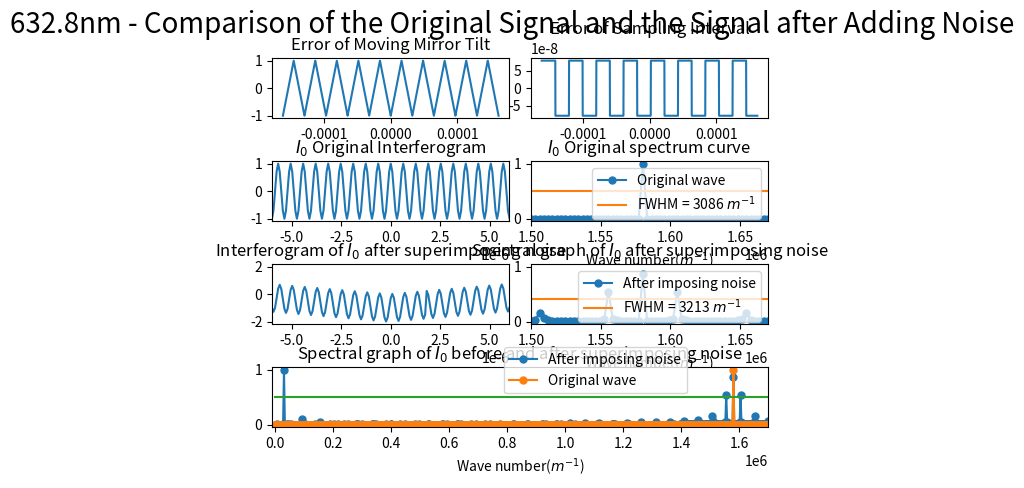

The matplotlib source for this figure:
import numpy as np
import matplotlib.pyplot as plt
from scipy.fftpack import fft
from pylab import *
import matplotlib.gridspec as gridspec
import random
from scipy import signal

##########################################################################
# 本程序模拟动镜倾斜误差影响下的傅里叶变换光谱测量系统的光谱测量曲线
# 程序具体参数如下：
#   - 采样间隔选取 79.1nm
#   - 干涉图波长选取 632.8nm
#   - 干涉图采样点数选取 2^12（该点数下仿真图像最佳）
#   - 本实验只叠加两种正弦噪声噪声
#   - 实验目的在于模拟不同频率的正弦噪声对信号的影响
##########################################################################

def GetFFT(I0, Iw0, n0):
    Y0 = 2*abs(fft(I0,n0))
    Y0_max = max(Y0);
    Y0 = Y0/Y0_max
    Y0 = Y0[:int(n0/2)]

    Yw0 = 2*abs(fft(Iw0,n0))
    Yw0_max = max(Yw0);
    Yw0 = Yw0/Yw0_max
    Yw0 = Yw0[:int(n0/2)]
    return Y0, Yw0

# 波长为632.8nm
laimda0 = 632.8*10**(-9)
# 79.1nm的采样间隔 
i = 79.1*10**(-9)
# 中心点的采样频
sigma0 = 1/laimda0
p1 = (-1)*(2**11)*79.1*10**(-9)
# 2**n个点 
p2 = (2**11-1)*79.1*10**(-9)
# 无补零 
x0 = np.arange(p1, p2, i)
n0 = n1 = 2**(int(np.log2(len(x0)))+1)
print("n0 length = %d" %n0)


noise_linear1 = linspace(0,1,len(x0))
sig = np.sin(2 * np.pi * 10 * noise_linear1)
noise1 = signal.sawtooth(2 * np.pi * 10 * noise_linear1, 0.5)

noise_linear = linspace(0,i,len(x0))
sig = np.sin(2 * np.pi * 8 *10**7 * noise_linear)
noise2 = i*signal.square(2 * np.pi * 10*10**7 * noise_linear, duty=(noise_linear + 1)/2)

I0 = np.cos(2*np.pi*sigma0*x0)
I00 = np.cos(2*np.pi*sigma0*(x0 + noise2))
# Iw0 = I0 + noise1
Iw0 = I00 + noise1

Y0, Yw0 = GetFFT(I0, Iw0, n0)

# 设置频谱图的横坐标
fs_0 = 1/i*np.arange(n0/2)/n0

best_Y0_average_range = 0.5*np.ones((Y0.size, 1))
best_Y1_average_range = 0.419*np.ones((Y0.size, 1))

gs = gridspec.GridSpec(4, 8)
gs.update(wspace=0.5, hspace=0.7)



figure(1)
subplot(gs[0, 0:4])
plt.plot(x0, noise1)
# plt.xlim(-6*(10**(-6)), 6*(10**(-6)))
plt.title("Error of Moving Mirror Tilt")


subplot(gs[0, 4:8])
plt.plot(x0, noise2)
plt.title("Error of Sampling Interval")



subplot(gs[1, 0:4])
plt.plot(x0, I0)
plt.xlim(-6*(10**(-6)), 6*(10**(-6)))
plt.title("$I_0$ Original Interferogram")


subplot(gs[1, 4:8])
Y0_pic1, = plt.plot(fs_0, Y0, marker='o', ms=5)
bf, = plt.plot(fs_0,best_Y0_average_range)
plt.legend(handles=[Y0_pic1, bf],labels=['Original wave', 'FWHM = 3086 $m^{-1}$'], loc='upper right')
plt.title("$I_0$ Original spectrum curve")
plt.xlim(1.50*(10**6), 1.67*(10**6))
plt.xlabel('Wave number($m^{-1}$)')

subplot(gs[2, 0:4])
plt.plot(x0, Iw0)
plt.xlim(-6*(10**(-6)), 6*(10**(-6)))
plt.title("Interferogram of $I_0$ after superimposing noise")

subplot(gs[2, 4:8])
Yw0_pic1, = plt.plot(fs_0, Yw0, marker='o', ms=5)
# bf, = plt.plot(fs_0,best_Y0_average_range)
bf, = plt.plot(fs_0,best_Y1_average_range)
# plt.legend(handles=[Yw0_pic1, bf],labels=[r'After imposing noise', 'FWHM = 3506 $m^{-1}$'], loc='upper right')
plt.legend(handles=[Yw0_pic1, bf],labels=[r'After imposing noise', 'FWHM = 3213 $m^{-1}$'], loc='upper right')
plt.title("Spectral graph of $I_0$ after superimposing noise")
plt.xlim(1.50*(10**6), 1.67*(10**6))
# plt.xlim(0.07098*(10**6), 0.1235*(10**6))
plt.xlabel('Wave number($m^{-1}$)')


subplot(gs[3, :8])

Yw0_pic1, = plt.plot(fs_0, Yw0, marker='o', ms=5)
Y0_pic1, = plt.plot(fs_0, Y0, marker='o', ms=5)
bf, = plt.plot(fs_0,best_Y0_average_range)
plt.legend(handles=[ Yw0_pic1, Y0_pic1, bf],labels=[r'After imposing noise', 'Original wave'], bbox_to_anchor=(0.85,0.45), loc='best')
plt.xlim(-10000, 1.7*(10**6))
plt.xlabel('Wave number($m^{-1}$)')
plt.title("Spectral graph of $I_0$ before and after superimposing noise")

plt.suptitle("632.8nm - Comparison of the Original Signal and the Signal after Adding Noise", fontsize = 20)


plt.show()
